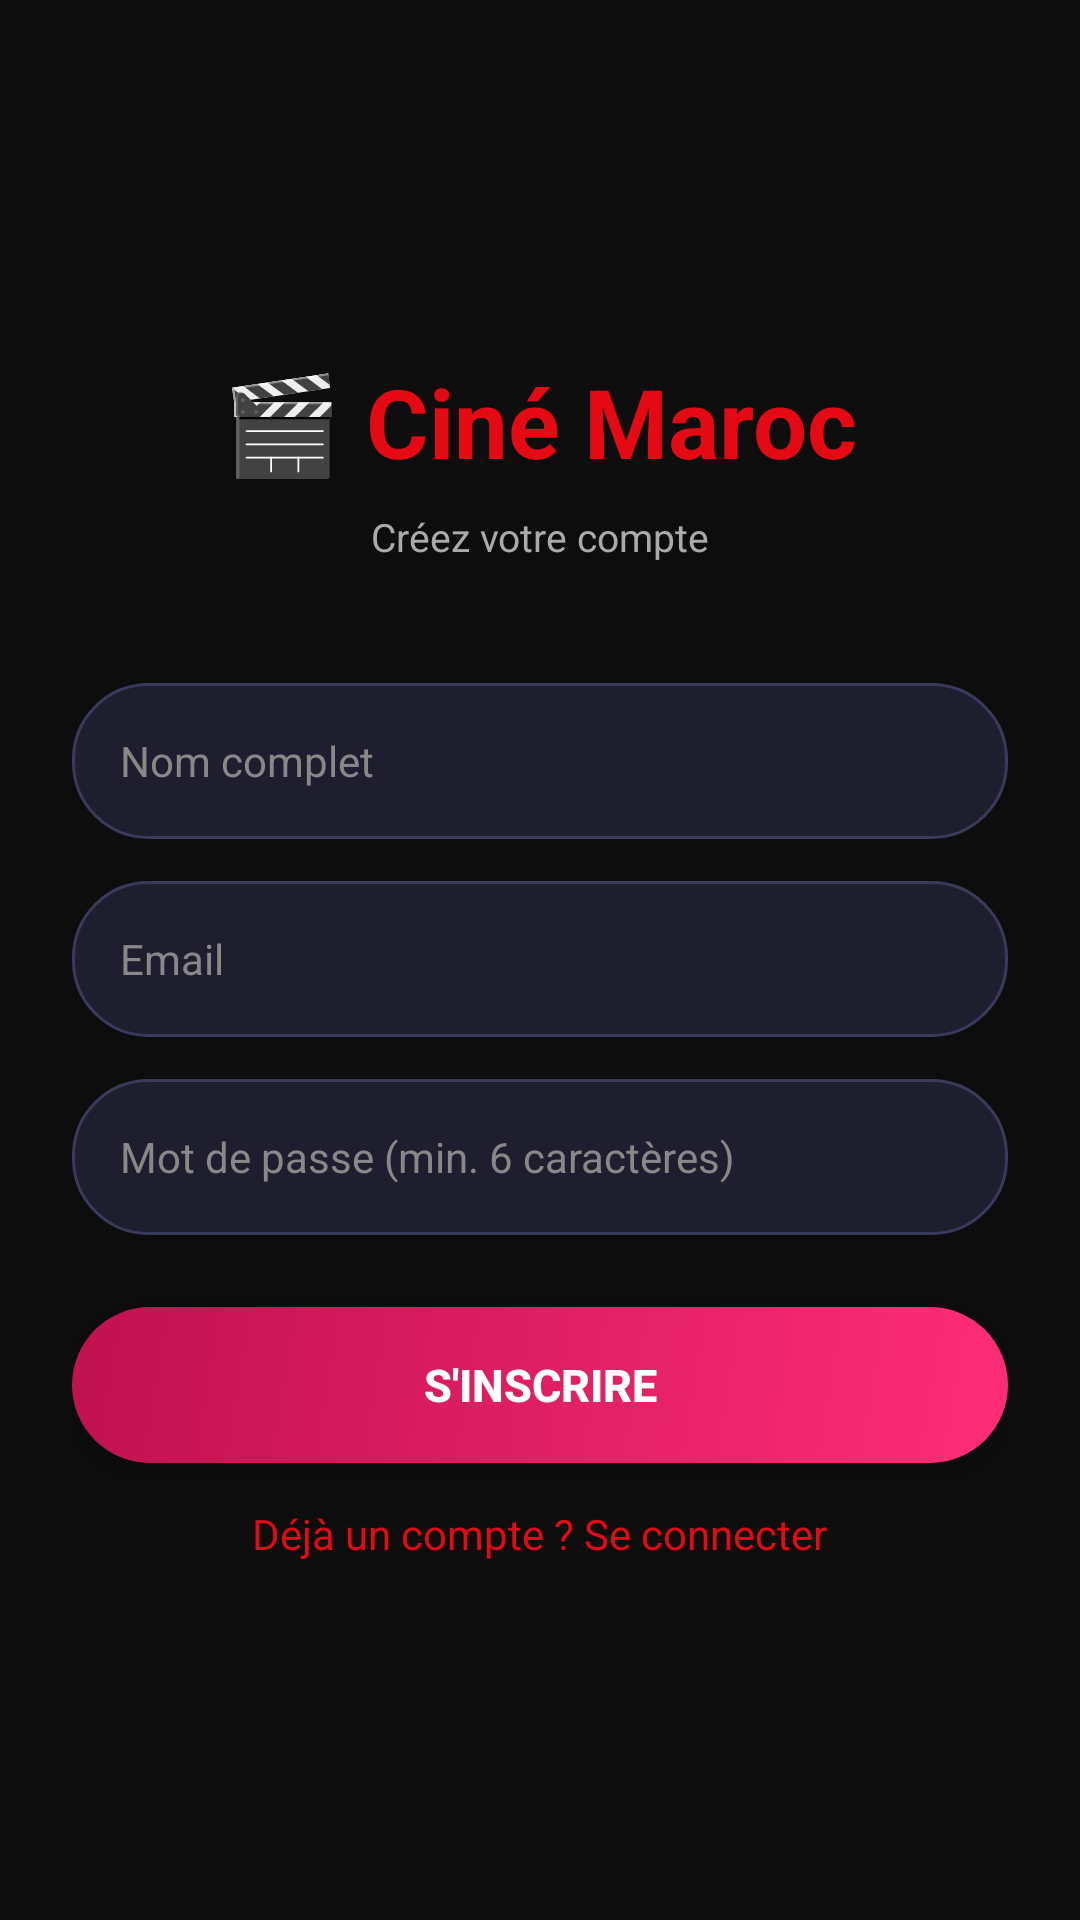

Reconstruct the res/layout file that produces this screen, plus the resources it refers to.
<!-- AndroidManifest.xml: application theme Theme.MoviApp_RimSakine -->
<!-- res/layout/activity_register.xml -->
<?xml version="1.0" encoding="utf-8"?>
<LinearLayout
    xmlns:android="http://schemas.android.com/apk/res/android"
    android:layout_width="match_parent"
    android:layout_height="match_parent"
    android:orientation="vertical"
    android:gravity="center"
    android:background="#0D0D0D"
    android:padding="24dp">

    <TextView
        android:layout_width="wrap_content"
        android:layout_height="wrap_content"
        android:text="🎬 Ciné Maroc"
        android:textColor="#E50914"
        android:textSize="32sp"
        android:textStyle="bold"
        android:layout_marginBottom="8dp"/>

    <TextView
        android:layout_width="wrap_content"
        android:layout_height="wrap_content"
        android:text="Créez votre compte"
        android:textColor="#AAAAAA"
        android:textSize="13sp"
        android:layout_marginBottom="40dp"/>

    <EditText
        android:id="@+id/editName"
        android:layout_width="match_parent"
        android:layout_height="52dp"
        android:hint="Nom complet"
        android:textColorHint="#888888"
        android:textColor="#FFFFFF"
        android:textSize="14sp"
        android:inputType="textPersonName"
        android:paddingStart="16dp"
        android:paddingEnd="16dp"
        android:background="@drawable/bg_search"
        android:layout_marginBottom="14dp"/>

    <EditText
        android:id="@+id/editEmail"
        android:layout_width="match_parent"
        android:layout_height="52dp"
        android:hint="Email"
        android:textColorHint="#888888"
        android:textColor="#FFFFFF"
        android:textSize="14sp"
        android:inputType="textEmailAddress"
        android:paddingStart="16dp"
        android:paddingEnd="16dp"
        android:background="@drawable/bg_search"
        android:layout_marginBottom="14dp"/>

    <EditText
        android:id="@+id/editPassword"
        android:layout_width="match_parent"
        android:layout_height="52dp"
        android:hint="Mot de passe (min. 6 caractères)"
        android:textColorHint="#888888"
        android:textColor="#FFFFFF"
        android:textSize="14sp"
        android:inputType="textPassword"
        android:paddingStart="16dp"
        android:paddingEnd="16dp"
        android:background="@drawable/bg_search"
        android:layout_marginBottom="24dp"/>

    <Button
        android:id="@+id/btnRegister"
        android:layout_width="match_parent"
        android:layout_height="52dp"
        android:text="S'inscrire"
        android:textColor="#FFFFFF"
        android:textSize="15sp"
        android:textStyle="bold"
        android:background="@drawable/bg_rose_gradient"
        android:layout_marginBottom="14dp"/>

    <TextView
        android:id="@+id/tvGoLogin"
        android:layout_width="wrap_content"
        android:layout_height="wrap_content"
        android:text="Déjà un compte ? Se connecter"
        android:textColor="#E50914"
        android:textSize="14sp"/>

</LinearLayout>
<!-- resources referenced by this layout -->
<resources>
  <!-- drawable bg_rose_gradient (drawable) -->
  <?xml version="1.0" encoding="utf-8"?>
  <shape xmlns:android="http://schemas.android.com/apk/res/android"
      android:shape="rectangle">
      <gradient
          android:startColor="#FF2D78"
          android:endColor="#C0114F"
          android:angle="135"
          android:type="linear"/>
      <corners android:radius="30dp"/>
  </shape>
  <!-- drawable bg_search (drawable) -->
  <?xml version="1.0" encoding="utf-8"?>
  <shape xmlns:android="http://schemas.android.com/apk/res/android"
      android:shape="rectangle">
  
      <solid android:color="#1E1E2E" />
  
      <stroke
          android:width="1dp"
          android:color="#3A3A5C" />
  
      <corners android:radius="25dp" />
  
  </shape>
  <style name="Theme.MoviApp_RimSakine" parent="Theme.MaterialComponents.NoActionBar">
          <item name="colorPrimary">@color/rose_primary</item>
          <item name="colorPrimaryVariant">@color/rose_dark</item>
          <item name="colorOnPrimary">@color/white</item>
          <item name="colorSecondary">@color/rose_accent</item>
          <item name="android:windowBackground">@color/dark_bg</item>
          <item name="android:statusBarColor">@color/dark_bg</item>
          <item name="android:navigationBarColor">@color/dark_bg</item>
          <item name="android:windowLightStatusBar">false</item>
      </style>
  <color name="rose_primary">#FF2D78</color>
  <color name="rose_dark">#C0114F</color>
  <color name="white">#FFFFFF</color>
  <color name="rose_accent">#FF8FAB</color>
  <color name="dark_bg">#0D0D0D</color>
</resources>
